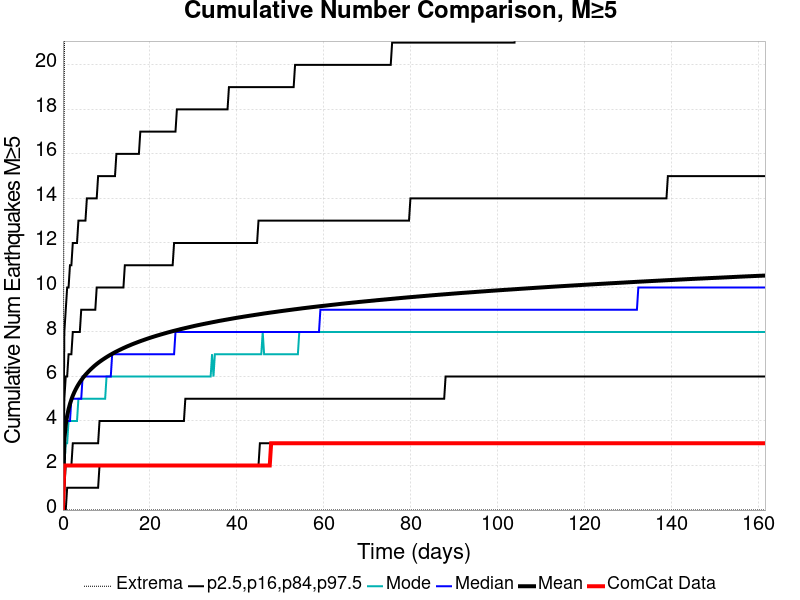

The file beside this chart, header and first rows:
Time (days), ComCat Data, Simulation Mean, Simulation Median, Simulation Mode, Simulation Minimum, Simulation Maximum, 2.5 %-ile, 16 %-ile, 84 %-ile, 97.5 %-ile
0.0, 0.0, 0.0, 0.0, 0.0, 0.0, 0.0, 0.0, 0.0, 0.0, 0.0
0.3238, 2.0, 3.183, 3.0, 2.0, 0.0, 20.0, 0.0, 1.0, 5.0, 8.0
0.6475, 2.0, 3.835, 4.0, 3.0, 0.0, 28.0, 0.0, 2.0, 6.0, 9.0
0.9713, 2.0, 4.239, 4.0, 3.0, 0.0, 32.0, 1.0, 2.0, 6.0, 10.0
1.295, 2.0, 4.533, 4.0, 4.0, 0.0, 35.0, 1.0, 2.0, 7.0, 10.0
1.619, 2.0, 4.769, 4.0, 4.0, 0.0, 38.0, 1.0, 2.0, 7.0, 11.0
1.943, 2.0, 4.965, 5.0, 4.0, 0.0, 38.0, 1.0, 2.0, 7.0, 11.0
2.266, 2.0, 5.134, 5.0, 4.0, 0.0, 41.0, 1.0, 3.0, 8.0, 12.0
2.59, 2.0, 5.283, 5.0, 4.0, 0.0, 43.0, 1.0, 3.0, 8.0, 12.0
2.914, 2.0, 5.413, 5.0, 4.0, 0.0, 43.0, 1.0, 3.0, 8.0, 12.0
3.238, 2.0, 5.532, 5.0, 4.0, 0.0, 43.0, 1.0, 3.0, 8.0, 12.0
3.561, 2.0, 5.641, 5.0, 5.0, 0.0, 43.0, 1.0, 3.0, 8.0, 13.0
3.885, 2.0, 5.741, 5.0, 5.0, 0.0, 43.0, 1.0, 3.0, 8.0, 13.0
4.209, 2.0, 5.833, 5.0, 5.0, 0.0, 43.0, 1.0, 3.0, 9.0, 13.0
4.533, 2.0, 5.92, 6.0, 5.0, 0.0, 45.0, 1.0, 3.0, 9.0, 13.0
4.856, 2.0, 6, 6.0, 5.0, 0.0, 45.0, 1.0, 3.0, 9.0, 13.0
5.18, 2.0, 6.075, 6.0, 5.0, 0.0, 45.0, 1.0, 3.0, 9.0, 13.0
5.504, 2.0, 6.145, 6.0, 5.0, 0.0, 45.0, 1.0, 3.0, 9.0, 14.0
5.828, 2.0, 6.212, 6.0, 5.0, 0.0, 46.0, 1.0, 3.0, 9.0, 14.0
6.151, 2.0, 6.276, 6.0, 5.0, 0.0, 46.0, 1.0, 3.0, 9.0, 14.0
6.475, 2.0, 6.338, 6.0, 5.0, 0.0, 46.0, 1.0, 3.0, 9.0, 14.0
6.799, 2.0, 6.397, 6.0, 5.0, 0.0, 46.0, 1.0, 3.0, 9.0, 14.0
7.123, 2.0, 6.455, 6.0, 5.0, 0.0, 47.0, 1.0, 3.0, 9.0, 14.0
7.447, 2.0, 6.509, 6.0, 5.0, 0.0, 51.0, 1.0, 3.0, 9.0, 14.0
7.77, 2.0, 6.561, 6.0, 5.0, 0.0, 52.0, 1.0, 3.0, 10.0, 14.0
8.094, 2.0, 6.61, 6.0, 5.0, 0.0, 52.0, 1.0, 3.0, 10.0, 15.0
8.418, 2.0, 6.658, 6.0, 5.0, 0.0, 53.0, 2.0, 4.0, 10.0, 15.0
8.742, 2.0, 6.703, 6.0, 5.0, 0.0, 53.0, 2.0, 4.0, 10.0, 15.0
9.065, 2.0, 6.746, 6.0, 5.0, 0.0, 53.0, 2.0, 4.0, 10.0, 15.0
9.389, 2.0, 6.789, 6.0, 5.0, 0.0, 53.0, 2.0, 4.0, 10.0, 15.0
9.713, 2.0, 6.83, 6.0, 5.0, 0.0, 53.0, 2.0, 4.0, 10.0, 15.0
10.04, 2.0, 6.871, 6.0, 6.0, 0.0, 53.0, 2.0, 4.0, 10.0, 15.0
10.36, 2.0, 6.91, 6.0, 6.0, 0.0, 54.0, 2.0, 4.0, 10.0, 15.0
10.68, 2.0, 6.948, 6.0, 6.0, 0.0, 55.0, 2.0, 4.0, 10.0, 15.0
11.01, 2.0, 6.984, 6.0, 6.0, 0.0, 55.0, 2.0, 4.0, 10.0, 15.0
11.33, 2.0, 7.02, 7.0, 6.0, 0.0, 55.0, 2.0, 4.0, 10.0, 15.0
11.66, 2.0, 7.055, 7.0, 6.0, 0.0, 56.0, 2.0, 4.0, 10.0, 15.0
11.98, 2.0, 7.09, 7.0, 6.0, 0.0, 56.0, 2.0, 4.0, 10.0, 15.0
12.3, 2.0, 7.123, 7.0, 6.0, 0.0, 56.0, 2.0, 4.0, 10.0, 16.0
12.63, 2.0, 7.154, 7.0, 6.0, 0.0, 56.0, 2.0, 4.0, 10.0, 16.0
12.95, 2.0, 7.186, 7.0, 6.0, 0.0, 56.0, 2.0, 4.0, 10.0, 16.0
13.27, 2.0, 7.216, 7.0, 6.0, 0.0, 56.0, 2.0, 4.0, 10.0, 16.0
13.6, 2.0, 7.246, 7.0, 6.0, 0.0, 58.0, 2.0, 4.0, 10.0, 16.0
13.92, 2.0, 7.276, 7.0, 6.0, 0.0, 58.0, 2.0, 4.0, 10.0, 16.0
14.25, 2.0, 7.305, 7.0, 6.0, 0.0, 58.0, 2.0, 4.0, 11.0, 16.0
14.57, 2.0, 7.334, 7.0, 6.0, 0.0, 60.0, 2.0, 4.0, 11.0, 16.0
14.89, 2.0, 7.362, 7.0, 6.0, 0.0, 60.0, 2.0, 4.0, 11.0, 16.0
15.22, 2.0, 7.387, 7.0, 6.0, 0.0, 60.0, 2.0, 4.0, 11.0, 16.0
15.54, 2.0, 7.414, 7.0, 6.0, 0.0, 60.0, 2.0, 4.0, 11.0, 16.0
15.86, 2.0, 7.441, 7.0, 6.0, 0.0, 60.0, 2.0, 4.0, 11.0, 16.0
16.19, 2.0, 7.467, 7.0, 6.0, 0.0, 60.0, 2.0, 4.0, 11.0, 16.0
16.51, 2.0, 7.491, 7.0, 6.0, 0.0, 60.0, 2.0, 4.0, 11.0, 16.0
16.84, 2.0, 7.515, 7.0, 6.0, 0.0, 60.0, 2.0, 4.0, 11.0, 16.0
17.16, 2.0, 7.539, 7.0, 6.0, 0.0, 61.0, 2.0, 4.0, 11.0, 16.0
17.48, 2.0, 7.563, 7.0, 6.0, 0.0, 61.0, 2.0, 4.0, 11.0, 16.0
17.81, 2.0, 7.587, 7.0, 6.0, 0.0, 61.0, 2.0, 4.0, 11.0, 17.0
18.13, 2.0, 7.609, 7.0, 6.0, 0.0, 61.0, 2.0, 4.0, 11.0, 17.0
18.45, 2.0, 7.631, 7.0, 6.0, 0.0, 61.0, 2.0, 4.0, 11.0, 17.0
18.78, 2.0, 7.654, 7.0, 6.0, 0.0, 61.0, 2.0, 4.0, 11.0, 17.0
19.1, 2.0, 7.676, 7.0, 6.0, 0.0, 61.0, 2.0, 4.0, 11.0, 17.0
... 440 more rows
